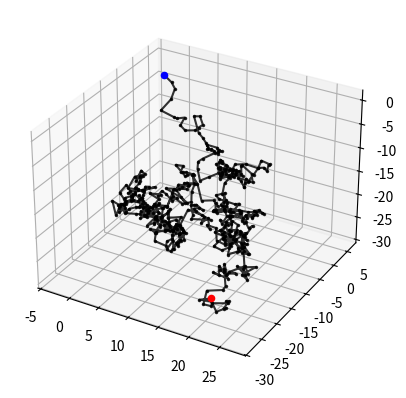
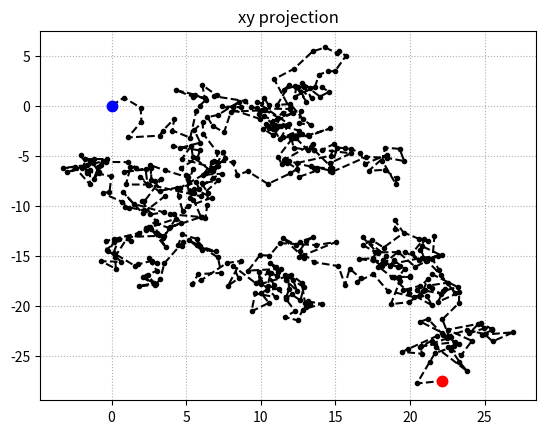
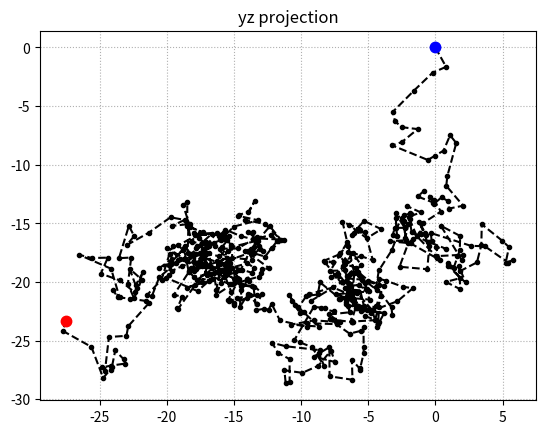
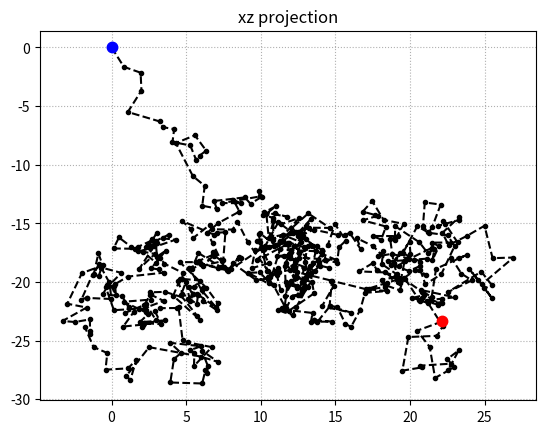
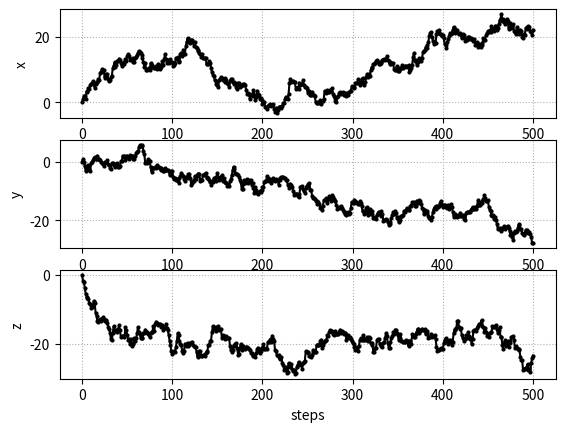

Write Python code to recreate these figures, in order. (Note: this script raises an exception after producing the figures.)
import numpy as np
import matplotlib.pyplot as plt
from mpl_toolkits import mplot3d

steps = 500    #number of steps

dev = 1   #standard deviation of the generating distribution

x, y, z = x0, y0, z0 = 0,0,0    #initial coordinates

xx, yy, zz = np.array([x0]),np.array([y0]),np.array([z0])

for n in range(0,steps):
    xstep, ystep, zstep = np.random.normal(0,dev,3)
    x = x + xstep
    xx = np.append(xx,x)
    y = y + ystep
    yy = np.append(yy,y)
    z = z + zstep
    zz = np.append(zz,z)

plt.figure(0)   #three-dimensional plot

ax = plt.axes(projection='3d')
ax.plot3D(xx,yy,zz,c='black',alpha=0.8,marker='.',markersize=3)
ax.scatter3D(x0,y0,z0,c='blue',s=20)
ax.scatter3D(xx[steps],yy[steps],zz[steps],c='red',s=20)

plt.figure(1)   #xy plane projection

plt.errorbar(xx,yy,fmt='.--',color='black')
plt.errorbar(x0,y0,fmt='.',color ='blue',markersize=15)
plt.errorbar(xx[steps],yy[steps],fmt='.',color ='red',markersize=15)
plt.title('xy projection')
plt.grid(linestyle=':')

plt.figure(2)   #yz plane projection

plt.errorbar(yy,zz,fmt='.--',color='black')
plt.errorbar(y0,z0,fmt='.',color ='blue',markersize=15)
plt.errorbar(yy[steps],zz[steps],fmt='.',color ='red',markersize=15)
plt.title('yz projection')
plt.grid(linestyle=':')

plt.figure(3)   #xz plane projection

plt.errorbar(xx,zz,fmt='.--',color='black')
plt.errorbar(x0,z0,fmt='.',color ='blue',markersize=15)
plt.errorbar(xx[steps],zz[steps],fmt='.',color ='red',markersize=15)
plt.title('xz projection')
plt.grid(linestyle=':')

plt.figure(4)

iter = np.linspace(0,steps,steps+1)

plt.subplot(311)    #x axis walk

plt.errorbar(iter,xx,color='black',fmt='.-',markersize=4)
plt.grid(linestyle=':')
plt.ylabel('x')

plt.subplot(312)    #y axis walk
   
plt.errorbar(iter,yy,color='black',fmt='.-',markersize=4)
plt.grid(linestyle=':')
plt.ylabel('y')

plt.subplot(313)    #z axis walk

plt.errorbar(iter,zz,color='black',fmt='.-',markersize=4)
plt.grid(linestyle=':')
plt.ylabel('z')
plt.xlabel('steps')

print('Starting point: \n %.1f, %.1f, %.1f \n'%(x0,y0,z0))
print('Point of arrival: \n %.1f, %.1f, %.1f \n'%(xx[steps],yy[steps],zz[steps]))
dist = np.sqrt((xx[steps]-x0)**2+(yy[steps]-y0)**2+(zz[steps]-z0)**2)
print('Final distance: \n %.3f \n'%(dist))
print('Path lenght: \n %.3f \n'%(path))

plt.show()
